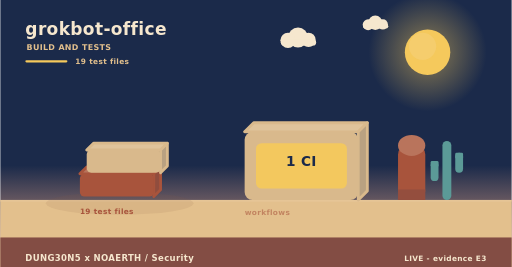
t = 0.00 s
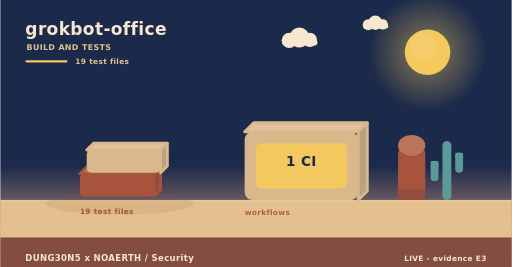
t = 1.73 s
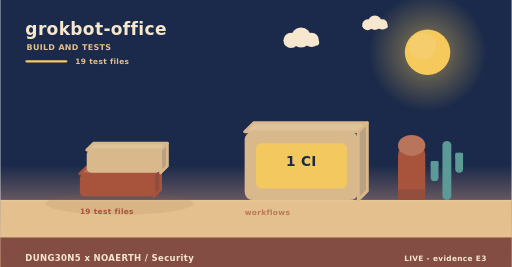
t = 4.03 s
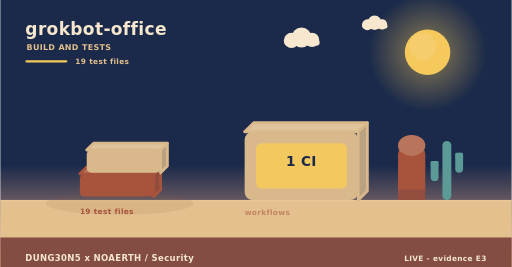
t = 4.60 s
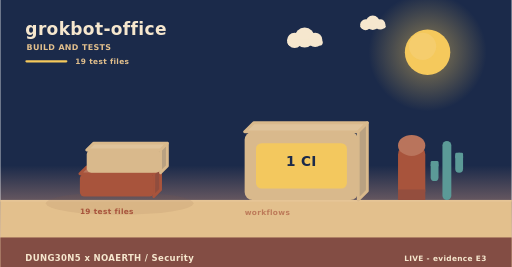
t = 8.75 s
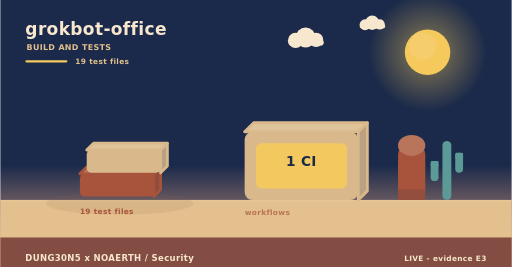
t = 10.00 s

The animated SVG that drew these frames (rendered in a browser with its animation timeline set to each time). Animation: 5 SMIL elements (animate=1,animateTransform=4); frames cover the first 10.00 s, repeats indefinitely.

<svg xmlns="http://www.w3.org/2000/svg" width="900" height="470" viewBox="0 0 900 470" role="img" aria-label="grokbot-office - how it is verified"><linearGradient id="skyb" x1="0" y1="0" x2="0" y2="1"><stop offset="0" stop-color="#1b2a4a"/><stop offset="0.62" stop-color="#1b2a4a"/><stop offset="1" stop-color="#f3ad8a"/></linearGradient><rect width="900" height="470" fill="url(#skyb)"/><radialGradient id="sunb"><stop offset="0.35" stop-color="#f5c95c" stop-opacity="0.34"/><stop offset="1" stop-color="#f5c95c" stop-opacity="0"/></radialGradient><circle cx="752" cy="92" r="104" fill="url(#sunb)"/><circle cx="752" cy="92" r="40" fill="#f5c95c"/><circle cx="743.2" cy="81.6" r="24" fill="#f5d27e" opacity="0.5"/><g><circle cx="524" cy="66" r="17.64" fill="#f6e7ce"/><circle cx="506.36" cy="71.04" r="13.44" fill="#f6e7ce"/><circle cx="542.48" cy="70.2" r="12.6" fill="#f6e7ce"/><rect x="493.76" y="69.36" width="62.16" height="10.92" rx="5.46" fill="#f6e7ce"/><animateTransform attributeName="transform" type="translate" values="0 0;24 0;0 0" dur="36s" begin="0s" repeatCount="indefinite"/></g><g><circle cx="660" cy="40" r="12.6" fill="#f6e7ce"/><circle cx="647.4" cy="43.6" r="9.6" fill="#f6e7ce"/><circle cx="673.2" cy="43" r="9" fill="#f6e7ce"/><rect x="638.4" y="42.4" width="44.4" height="7.8" rx="3.9" fill="#f6e7ce"/><animateTransform attributeName="transform" type="translate" values="0 0;-18 0;0 0" dur="46s" begin="3s" repeatCount="indefinite"/></g><rect x="0" y="352" width="900" height="118" fill="#e3c08d"/><rect x="0" y="352" width="900" height="3" fill="#e6c596"/><text x="44" y="62" font-family="Verdana,DejaVu Sans,sans-serif" font-size="30" font-weight="700" letter-spacing="0.6" fill="#f6e7ce" text-anchor="start">grokbot-office</text><text x="46" y="88" font-family="Verdana,DejaVu Sans,sans-serif" font-size="14" font-weight="700" letter-spacing="0.6" fill="#e3c08d" text-anchor="start">BUILD AND TESTS</text><rect x="44" y="106" width="74" height="4" rx="2" fill="#f5c95c"/><text x="132" y="112" font-family="Verdana,DejaVu Sans,sans-serif" font-size="13" font-weight="700" letter-spacing="0.6" fill="#e3c08d" text-anchor="start">19 test files</text><ellipse cx="210" cy="358" rx="130" ry="20" fill="rgba(138,90,68,0.11)"/><g><path d="M140,306 L270,306 L282,294 L152,294 Z" fill="#b9745c" stroke="#a8543c" stroke-width="5" stroke-linejoin="round"/><path d="M270,306 L282,294 L282,334 L270,346 Z" fill="#904d3e" stroke="#a8543c" stroke-width="5" stroke-linejoin="round"/><rect x="140" y="306" width="130" height="40" rx="8" fill="#a8543c"/><animateTransform attributeName="transform" type="translate" values="0 10;0 0" dur="0.8s" begin="0.5s" fill="freeze"/></g><g><path d="M152,264 L282,264 L294,252 L164,252 Z" fill="#dfc39b" stroke="#d9b98c" stroke-width="5" stroke-linejoin="round"/><path d="M282,264 L294,252 L294,292 L282,304 Z" fill="#b9a181" stroke="#d9b98c" stroke-width="5" stroke-linejoin="round"/><rect x="152" y="264" width="130" height="40" rx="8" fill="#d9b98c"/><animateTransform attributeName="transform" type="translate" values="0 10;0 0" dur="0.8s" begin="0.34s" fill="freeze"/></g><text x="140" y="376" font-family="Verdana,DejaVu Sans,sans-serif" font-size="13" font-weight="700" letter-spacing="0.6" fill="#a8543c" text-anchor="start">19 test files</text><path d="M430,232 L630,232 L646,216 L446,216 Z" fill="#dfc39b" stroke="#d9b98c" stroke-width="5" stroke-linejoin="round"/><path d="M630,232 L646,216 L646,336 L630,352 Z" fill="#b9a181" stroke="#d9b98c" stroke-width="5" stroke-linejoin="round"/><rect x="430" y="232" width="200" height="120" rx="14" fill="#d9b98c"/><rect x="450" y="252" width="160" height="80" rx="10" fill="#f5c95c" opacity="0.94"/><text x="530" y="292" font-family="Verdana,DejaVu Sans,sans-serif" font-size="24" font-weight="700" letter-spacing="0.6" fill="#1b2a4a" text-anchor="middle">1 CI</text><g><text x="430" y="378" font-family="Verdana,DejaVu Sans,sans-serif" font-size="13" font-weight="700" letter-spacing="0.6" fill="#a8543c" text-anchor="start">workflows</text><animate attributeName="opacity" values="0.55;1;0.55" dur="4.6s" begin="0s" repeatCount="indefinite"/></g><rect x="700" y="256" width="48" height="96" rx="16" fill="#a8543c"/><ellipse cx="724" cy="256" rx="24" ry="18.46" fill="#b9745c"/><rect x="700" y="333.54" width="48" height="18.46" fill="#944e3e"/><rect x="778.18" y="248" width="15.64" height="104" rx="7.82" fill="#5b9a97"/><rect x="757.48" y="283.36" width="13.8" height="35.36" rx="6.9" fill="#5b9a97"/><rect x="757.48" y="283.36" width="13.8" height="10.4" rx="2.3" fill="#5b9a97"/><rect x="800.72" y="268.8" width="13.8" height="35.36" rx="6.9" fill="#5b9a97"/><rect x="800.72" y="268.8" width="13.8" height="10.4" rx="2.3" fill="#5b9a97"/><rect x="0" y="418" width="900" height="52" rx="0" fill="#7e4740" opacity="0.94"/><text x="44" y="460" font-family="Verdana,DejaVu Sans,sans-serif" font-size="15" font-weight="700" letter-spacing="0.6" fill="#f6e7ce" text-anchor="start">DUNG30N5 x NOAERTH  /  Security</text><text x="856" y="460" font-family="Verdana,DejaVu Sans,sans-serif" font-size="13" font-weight="700" letter-spacing="0.6" fill="#f6e7ce" text-anchor="end">LIVE  -  evidence E3</text></svg>
